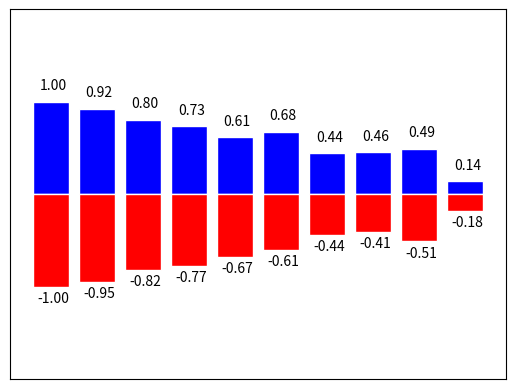

This figure's Python source:
import matplotlib.pyplot as plt
import numpy as np

n = 10
x = np.arange(n)

print(np.random.uniform(0,0.5,10))
y1 = 1 - x/float(n)*np.random.uniform(0.5,1,n)
y2 = 1 - x/float(n)*np.random.uniform(0.5,1,n)

plt.bar(x,y1,facecolor = 'b',edgecolor = 'w',)
plt.bar(x,-y2,facecolor = 'r',edgecolor = 'w',)

plt.ylim(-2,2)

for x,y in zip(x,y1):
    plt.text(x+0.05,y+0.1,'%.2f'%y,ha='center',va='bottom')
x = np.arange(10)
for x,y in zip(x,y2):
    plt.text(x+0.05,-y-0.2,'%.2f'%(-y),ha = 'center',va = 'bottom')

plt.xticks(())
plt.yticks(())

plt.show()